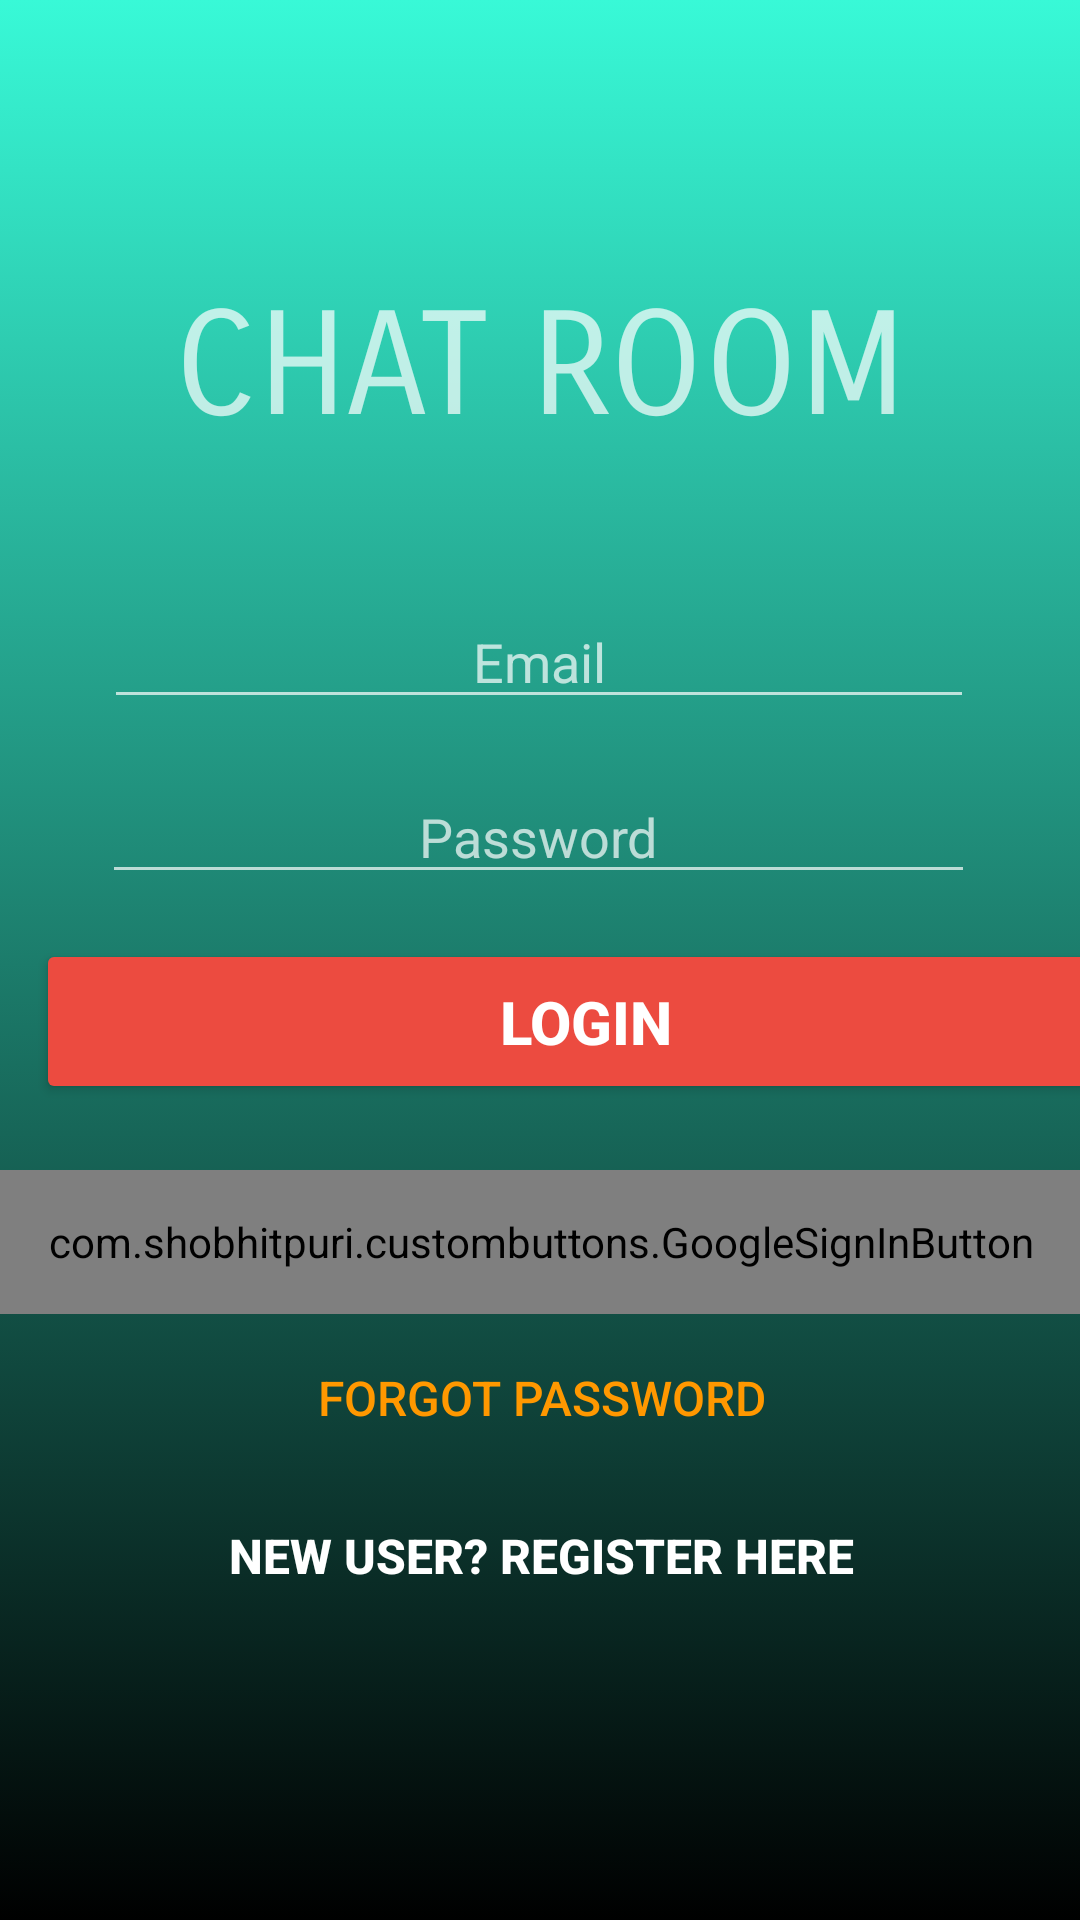

This screen was rendered from an Android layout file. Write that file and the resources it references.
<!-- AndroidManifest.xml: application theme Theme.AppCompat.NoActionBar -->
<!-- res/layout/login_page.xml -->
<?xml version="1.0" encoding="utf-8"?>
<androidx.constraintlayout.widget.ConstraintLayout
    xmlns:android="http://schemas.android.com/apk/res/android"
    xmlns:app="http://schemas.android.com/apk/res-auto"
    xmlns:tools="http://schemas.android.com/tools"
    android:layout_width="match_parent"
    android:layout_height="match_parent"
    android:background="@drawable/gradient_bgrd">

    <TextView
        android:id="@+id/app_title"
        android:layout_width="wrap_content"
        android:layout_height="wrap_content"
        android:fontFamily="sans-serif-smallcaps"
        android:text="@string/product_name"
        android:textAlignment="center"
        android:textAllCaps="true"
        android:textFontWeight="50"
        android:textSize="48sp"
        android:textStyle="bold"
        app:layout_constraintBottom_toBottomOf="parent"
        app:layout_constraintEnd_toEndOf="parent"
        app:layout_constraintStart_toStartOf="parent"
        app:layout_constraintTop_toTopOf="parent"
        app:layout_constraintVertical_bias="0.161" />

    <com.shobhitpuri.custombuttons.GoogleSignInButton
        android:id="@+id/google_btn"
        android:layout_width="367dp"
        android:layout_height="48dp"
        android:layout_centerInParent="true"
        android:layout_marginBottom="184dp"
        android:text="@string/google_sign_up"
        app:isDarkTheme="true"
        app:layout_constraintBottom_toBottomOf="parent"
        app:layout_constraintEnd_toEndOf="parent"
        app:layout_constraintStart_toStartOf="parent"
        app:layout_constraintTop_toBottomOf="@+id/app_title"
        app:layout_constraintVertical_bias="0.93" />

    <EditText
        android:id="@+id/user_email"
        android:layout_width="290dp"
        android:layout_height="wrap_content"
        android:gravity="center"
        android:hint="@string/enter_email_field"
        app:layout_constraintBottom_toTopOf="@+id/google_btn"
        app:layout_constraintEnd_toEndOf="parent"
        app:layout_constraintHorizontal_bias="0.496"
        app:layout_constraintStart_toStartOf="parent"
        app:layout_constraintTop_toBottomOf="@+id/app_title"
        app:layout_constraintVertical_bias="0.239" />

    <EditText
        android:id="@+id/user_password"
        android:layout_width="291dp"
        android:layout_height="wrap_content"
        android:gravity="center"
        android:color="?android:attr/selectableItemBackground"
        android:hint="@string/enter_user_password"
        android:inputType="textPassword"
        app:layout_constraintBottom_toTopOf="@+id/google_btn"
        app:layout_constraintEnd_toEndOf="parent"
        app:layout_constraintHorizontal_bias="0.491"
        app:layout_constraintStart_toStartOf="parent"
        app:layout_constraintTop_toBottomOf="@+id/user_email"
        app:layout_constraintVertical_bias="0.157" />

    <Button
        android:id="@+id/login_btn"
        android:layout_width="367dp"
        android:layout_height="55dp"
        android:layout_marginStart="12dp"
        android:layout_marginBottom="272dp"
        android:backgroundTint="#EC4B40"
        android:shadowColor="#1B1313"
        android:text="@string/login_btn"
        android:textColor="#FFFFFF"
        android:textSize="20sp"
        android:textStyle="bold"
        app:layout_constraintBottom_toBottomOf="parent"
        app:layout_constraintLeft_toLeftOf="parent"
        app:layout_constraintStart_toStartOf="parent" />

    <Button
        android:id="@+id/register_btn"
        android:layout_width="365dp"
        android:layout_height="33dp"
        android:background="@null"
        android:backgroundTint="#0FFFFFFF"
        android:text="@string/registerBtnText"
        android:textSize="16sp"
        android:textStyle="bold"
        app:layout_constraintBottom_toBottomOf="parent"
        app:layout_constraintEnd_toEndOf="parent"
        app:layout_constraintStart_toStartOf="parent"
        app:layout_constraintTop_toBottomOf="@+id/google_btn"
        app:layout_constraintVertical_bias="0.379" />

    <Button
        android:id="@+id/forgot_password_btn"
        android:layout_width="362dp"
        android:layout_height="27dp"
        android:layout_marginBottom="160dp"
        android:background="@null"
        android:backgroundTint="#00FFFFFF"
        android:includeFontPadding="false"
        android:text="@string/forgot_password"
        android:textColor="#FF9800"
        android:textSize="16sp"
        app:layout_constraintBottom_toBottomOf="parent"
        app:layout_constraintEnd_toEndOf="parent"
        app:layout_constraintHorizontal_bias="0.448"
        app:layout_constraintStart_toStartOf="parent" />
</androidx.constraintlayout.widget.ConstraintLayout>
<!-- resources referenced by this layout -->
<resources>
  <!-- drawable gradient_bgrd (drawable) -->
  <?xml version="1.0" encoding="utf-8"?>
  <selector xmlns:android="http://schemas.android.com/apk/res/android">
  
      <item>
          <shape>
  
              <gradient
                  android:angle="90"
                  android:startColor="@color/black"
                  android:endColor="#38f9d7"
                  android:type="linear">
  
              </gradient>
          </shape>
  
      </item>
  
  </selector>
  <string name="enter_email_field">Email</string>
  <string name="enter_user_password">Password</string>
  <string name="forgot_password">Forgot Password</string>
  <string name="login_btn">Login</string>
  <string name="product_name">Chat Room</string>
  <string name="registerBtnText">New User? Register Here</string>
  <!-- not gathered from this repository: default colours our renderer supplied (Android Studio template values) -->
  <color name="black">#FF000000</color>
</resources>
